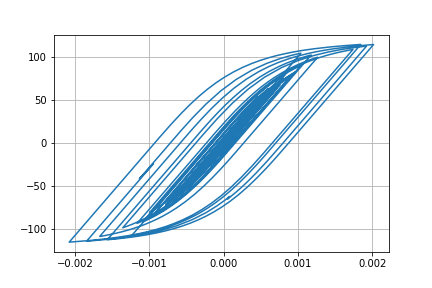

The file beside this chart, header and first rows:
Desplacment, Force
0.0, 0.0
-5.771072993416678e-07, -0.05771
-1.7440789531018694e-06, -0.1744
-2.5314350296022725e-06, -0.2531
-2.4422007079907814e-06, -0.2442
-1.6812302897801472e-06, -0.1681
-9.481359602121228e-07, -0.09481
-9.49750245000809e-07, -0.09497
-1.8483473941061628e-06, -0.1848
-3.1486120884758314e-06, -0.3149
-3.947108423332151e-06, -0.3947
-3.335742405310891e-06, -0.3336
-7.976037810953026e-07, -0.07976
3.557661022941039e-06, 0.3558
9.062836094887164e-06, 0.9063
1.5001794151852282e-05, 1.5
2.0978791282153104e-05, 2.098
2.6929232936631713e-05, 2.692
3.286756725664747e-05, 3.286
3.8650235478961374e-05, 3.864
4.39356709838616e-05, 4.391
4.806364099798946e-05, 4.804
5.0323580536574385e-05, 5.029
5.036260910158668e-05, 5.033
4.849934389300942e-05, 4.847
4.553367248822278e-05, 4.55
4.2269984611182915e-05, 4.224
3.940719176302115e-05, 3.938
3.7299687298507945e-05, 3.727
3.599442214167994e-05, 3.596
3.53158466934628e-05, 3.528
3.476346727289972e-05, 3.473
3.353643655875686e-05, 3.35
3.089608693143293e-05, 3.086
2.6495197312151314e-05, 2.646
2.0364292899496927e-05, 2.033
1.2922291672831906e-05, 1.289
4.600696544908619e-06, 0.4569
-4.301898506630713e-06, -0.4334
-1.3493393740339442e-05, -1.352
-2.2604616751798205e-05, -2.263
-3.097017812905076e-05, -3.099
-3.77993686865544e-05, -3.782
-4.260956412886115e-05, -4.262
-4.581876595904323e-05, -4.583
-4.829843141720924e-05, -4.83
-5.101842437324865e-05, -5.102
-5.4750570132994414e-05, -5.474
-5.9670782675655274e-05, -5.965
-6.612432575718114e-05, -6.608
-7.473370804482225e-05, -7.466
-8.599046799747978e-05, -8.586
-9.9701436678673e-05, -9.949
-0.0001144, -11.41
-0.0001274, -12.69
-0.000136, -13.54
-0.0001387, -13.81
-0.0001354, -13.48
-0.0001273, -12.67
-0.0001164, -11.58
... 2,941 more rows
